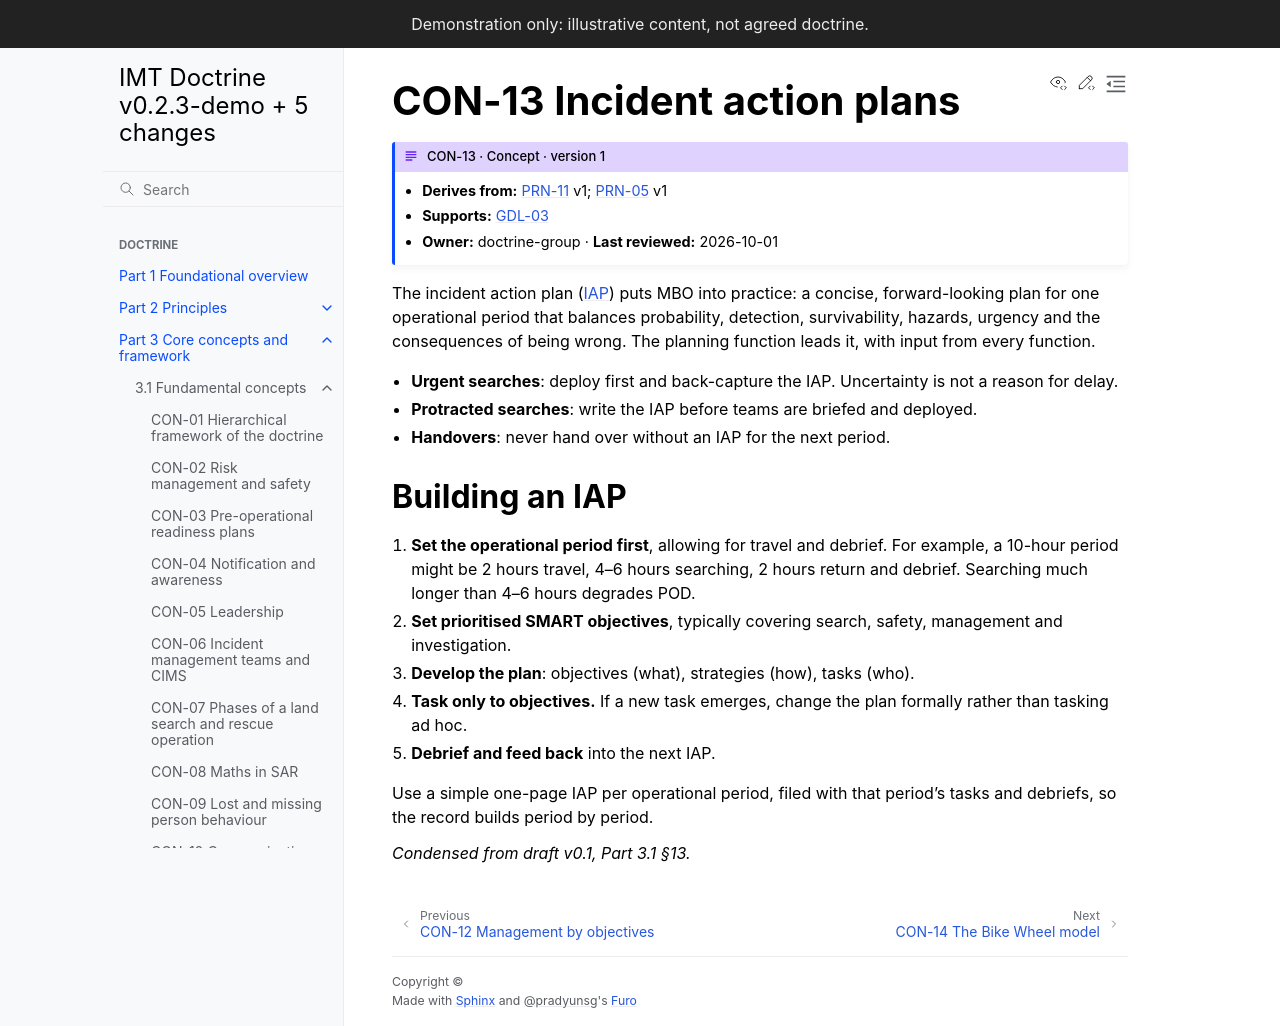

repository: schmidtnz/imt-doctrine · page: pr-preview/pr-36/part-3/3-1-concepts/con-13-iap.html · generator: sphinx

---
id: CON-13
type: concept
title: Incident action plans
version: 1
derives_from:
  PRN-11: 1
  PRN-05: 1
owner: doctrine-group
last_reviewed: 2026-10-01
---

# CON-13 Incident action plans

The incident action plan ({term}`IAP`) puts MBO into practice: a concise, forward-looking plan for one operational period that balances probability, detection, survivability, hazards, urgency and the consequences of being wrong. The planning function leads it, with input from every function.

- **Urgent searches**: deploy first and back-capture the IAP. Uncertainty is not a reason for delay.
- **Protracted searches**: write the IAP before teams are briefed and deployed.
- **Handovers**: never hand over without an IAP for the next period.

## Building an IAP

1. **Set the operational period first**, allowing for travel and debrief. For example, a 10-hour period might be 2 hours travel, 4–6 hours searching, 2 hours return and debrief. Searching much longer than 4–6 hours degrades POD.
2. **Set prioritised SMART objectives**, typically covering search, safety, management and investigation.
3. **Develop the plan**: objectives (what), strategies (how), tasks (who).
4. **Task only to objectives.** If a new task emerges, change the plan formally rather than tasking ad hoc.
5. **Debrief and feed back** into the next IAP.

Use a simple one-page IAP per operational period, filed with that period's tasks and debriefs, so the record builds period by period.

*Condensed from draft v0.1, Part 3.1 §13.*
